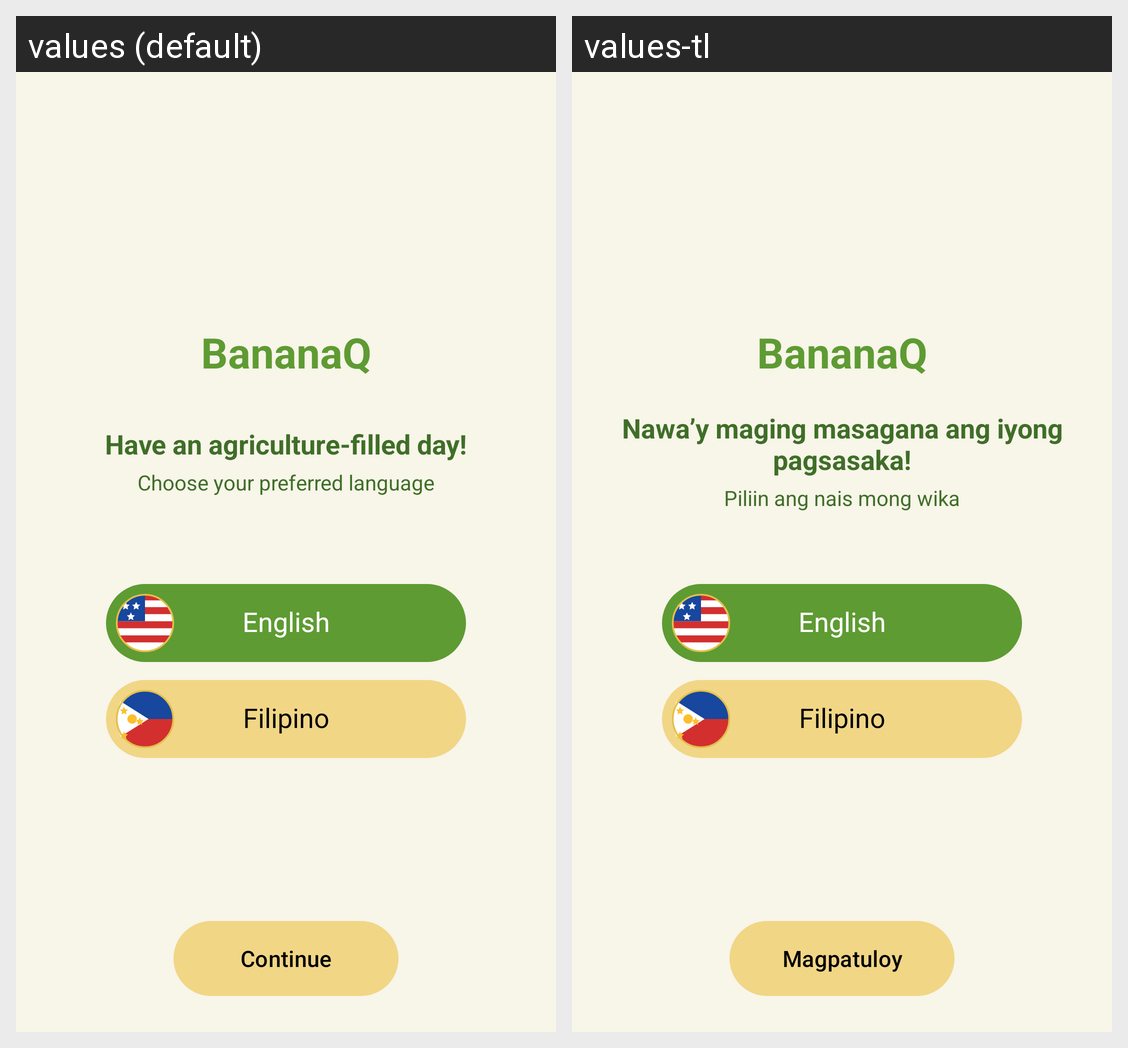

Translations of the strings shown on this Android screen, per locale in the grid:
Android screen res/layout/activity_language.xml rendered under 2 locales, left to right: values (default), values-tl. Device: Nexus 5 (rendered at 1080×1920; each locale shown at half size, 540×960, under a caption strip naming it); theme Theme.BananaQ.
Strings drawn on this screen, with the default value and each locale's value (text and hints the layout hard-codes, and strings that could not be matched under every locale, appear in the picture but are not listed):

app_name
  values: BananaQ
  values-tl: BananaQ

language_welcome
  values: Have an agriculture-filled day!
  values-tl: Nawa’y maging masagana ang iyong pagsasaka!

language_instruction
  values: Choose your preferred language
  values-tl: Piliin ang nais mong wika

language_english
  values: English
  values-tl: English

language_tagalog
  values: Filipino
  values-tl: Filipino

continue_label
  values: Continue
  values-tl: Magpatuloy
